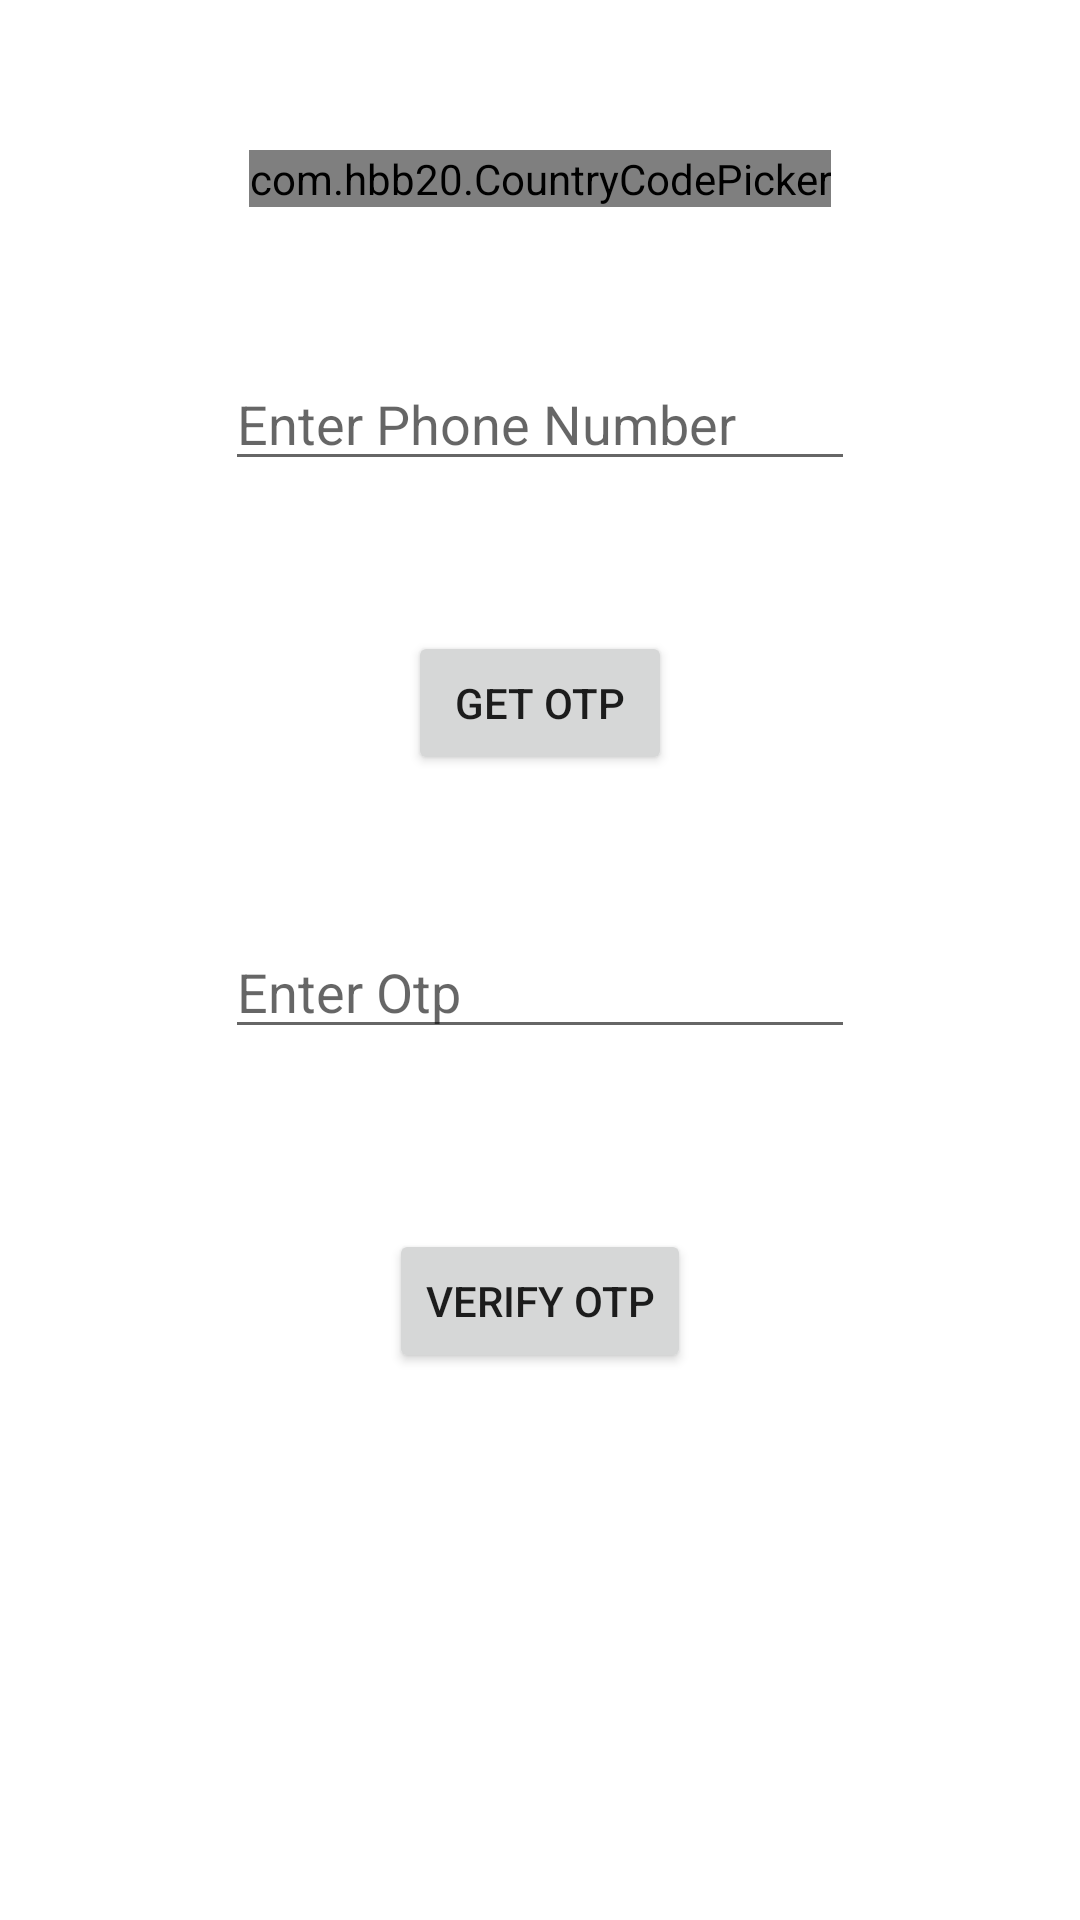

Write the Android layout XML for this screen, with the resource values it uses.
<!-- AndroidManifest.xml: application theme Theme.FarmOrganic -->
<!-- res/layout/activity_otp_veri.xml -->
<?xml version="1.0" encoding="utf-8"?>
<RelativeLayout xmlns:android="http://schemas.android.com/apk/res/android"
    xmlns:app="http://schemas.android.com/apk/res-auto"
    xmlns:tools="http://schemas.android.com/tools"
    android:layout_width="match_parent"
    android:layout_height="match_parent"
    tools:context=".OtpVeriActivity">
    <com.hbb20.CountryCodePicker
        android:id="@+id/countypicker"
        android:layout_width="wrap_content"
        android:layout_height="wrap_content"
        android:layout_marginTop="50dp"
        android:layout_centerHorizontal="true"
        />

    <EditText
        android:id="@+id/enter_num"
        android:layout_width="wrap_content"
        android:layout_height="wrap_content"
        android:layout_centerHorizontal="true"
        android:layout_below="@+id/countypicker"
        android:layout_marginStart="15dp"
        android:layout_marginTop="50dp"
        android:layout_marginEnd="49dp"


        android:ems="10"
        android:hint="Enter Phone Number"
        android:inputType="phone" />

    <Button
        android:id="@+id/get_otp"
        android:layout_width="wrap_content"
        android:layout_height="wrap_content"
        android:layout_below="@+id/enter_num"
        android:layout_centerHorizontal="true"
        android:layout_marginTop="50dp"
        android:text="Get Otp" />

    <EditText
        android:id="@+id/enter_otp"
        android:layout_width="wrap_content"
        android:layout_height="wrap_content"
        android:ems="10"
        android:layout_below="@+id/get_otp"
        android:layout_marginTop="50dp"
        android:inputType="number"
        android:hint="Enter Otp"
        android:layout_centerHorizontal="true"
        />

    <Button
        android:id="@+id/veritfy_otp"
        android:layout_width="wrap_content"
        android:layout_height="wrap_content"
        android:layout_below="@+id/enter_otp"

        android:layout_centerHorizontal="true"
        android:layout_marginTop="60dp"

        android:text="Verify Otp" />

</RelativeLayout>
<!-- resources referenced by this layout -->
<resources>
  <style name="Theme.FarmOrganic" parent="Theme.MaterialComponents.Light.DarkActionBar">
          
          <item name="colorPrimary">#A1F0A5</item>
          <item name="colorPrimaryVariant">#88F18D</item>
          <item name="colorOnPrimary">@color/white</item>
          
          <item name="colorSecondary">@color/teal_200</item>
          <item name="colorSecondaryVariant">@color/teal_700</item>
          <item name="colorOnSecondary">@color/black</item>
          
          <item name="android:statusBarColor" tools:targetApi="l">?attr/colorPrimaryVariant</item>
          
      </style>
  <color name="white">#FFFFFF</color>
  <color name="teal_200">#FF03DAC5</color>
  <color name="teal_700">#FF018786</color>
  <color name="black">#000000</color>
</resources>
